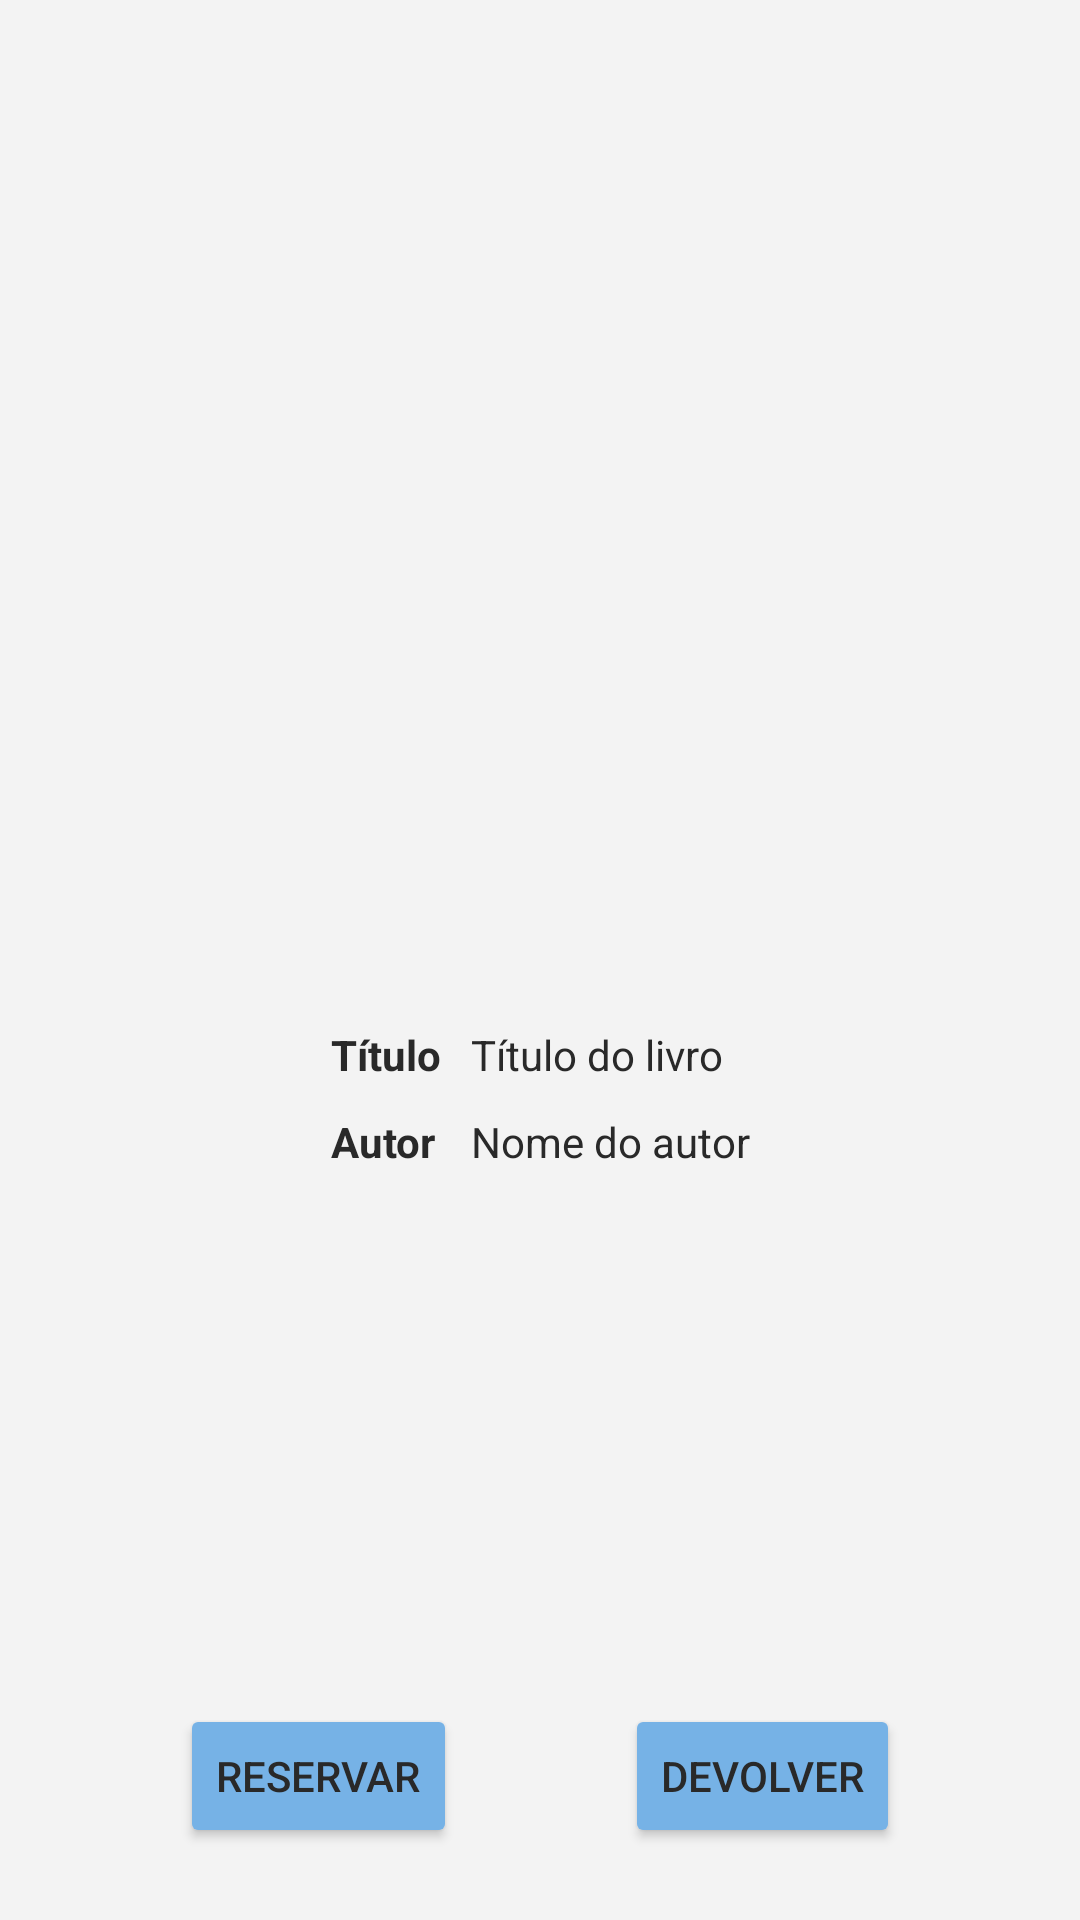

Layout XML and referenced resources for this Android screen:
<!-- AndroidManifest.xml: application theme Theme.pil -->
<!-- res/layout/fragment_book_details.xml -->
<?xml version="1.0" encoding="utf-8"?>
<androidx.constraintlayout.widget.ConstraintLayout xmlns:android="http://schemas.android.com/apk/res/android"
    xmlns:app="http://schemas.android.com/apk/res-auto"
    xmlns:tools="http://schemas.android.com/tools"
    android:id="@+id/frameLayoutBookDetails"
    android:layout_width="match_parent"
    android:layout_height="match_parent"
    android:background="@color/background_color_200"
    tools:context=".pages.fragment.BookDetails">

    <ImageView
        android:id="@+id/imageViewBookDetailsBookCover"
        android:layout_width="200dp"
        android:layout_height="300dp"
        android:layout_marginTop="16dp"
        app:layout_constraintEnd_toEndOf="parent"
        app:layout_constraintStart_toStartOf="parent"
        app:layout_constraintTop_toTopOf="parent"
        tools:src="@tools:sample/avatars" />

    <TableLayout
        android:layout_width="wrap_content"
        android:layout_height="wrap_content"
        android:layout_marginTop="16dp"
        android:padding="5dp"
        app:layout_constraintEnd_toEndOf="parent"
        app:layout_constraintStart_toStartOf="parent"
        app:layout_constraintTop_toBottomOf="@+id/imageViewBookDetailsBookCover">

        <TableRow>

            <TextView
                android:id="@+id/textViewBookDetailsTitleText"
                android:padding="5dp"
                android:text="Título"
                android:textAlignment="viewStart"
                android:textColor="@color/gray_700"
                android:textSize="14sp"
                android:textStyle="bold" />

            <TextView
                android:id="@+id/textViewBookDetailsTitle"
                android:gravity="right"
                android:padding="5dp"
                android:text="Título do livro"
                android:textAlignment="viewStart"
                android:textColor="@color/gray_700"
                android:textSize="14sp" />
        </TableRow>

        <TableRow>

            <TextView
                android:id="@+id/textViewBookDetailsAuthorText"
                android:padding="5dp"
                android:text="Autor"
                android:textAlignment="viewStart"
                android:textColor="@color/gray_700"
                android:textSize="14sp"
                android:textStyle="bold" />

            <TextView
                android:id="@+id/textViewBookDetailsAuthor"
                android:gravity="right"
                android:padding="5dp"
                android:text="Nome do autor"
                android:textAlignment="viewStart"
                android:textColor="@color/gray_700"
                android:textSize="14sp" />
        </TableRow>

    </TableLayout>

    <Button
        android:id="@+id/button"
        android:layout_width="wrap_content"
        android:layout_height="wrap_content"
        android:layout_marginStart="60dp"
        android:layout_marginBottom="24dp"
        android:text="Reservar"
        android:backgroundTint="@color/secondary_color_200"
        android:textColor="@color/gray_700"
        app:layout_constraintBottom_toBottomOf="parent"
        app:layout_constraintStart_toStartOf="parent" />

    <Button
        android:id="@+id/button2"
        android:layout_width="wrap_content"
        android:layout_height="wrap_content"
        android:layout_marginEnd="60dp"
        android:layout_marginBottom="24dp"
        android:backgroundTint="@color/secondary_color_200"
        android:text="Devolver"
        android:textColor="@color/gray_700"
        app:layout_constraintBottom_toBottomOf="parent"
        app:layout_constraintEnd_toEndOf="parent" />

</androidx.constraintlayout.widget.ConstraintLayout>
<!-- resources referenced by this layout -->
<resources>
  <color name="background_color_200">#F3F3F3</color>
  <color name="gray_700">#292929</color>
  <color name="secondary_color_200">#76B2E6</color>
  <style name="Theme.pil" parent="Theme.MaterialComponents.DayNight.NoActionBar">
          
          <item name="colorPrimary">@color/primary_color_500</item>
          <item name="colorPrimaryVariant">@color/primary_color_200</item>
          <item name="colorOnPrimary">@color/gray_700</item>
          
          <item name="colorSecondary">@color/secondary_color_200</item>
          <item name="colorSecondaryVariant">@color/secondary_color_700</item>
          <item name="colorOnSecondary">@color/black</item>
          
          <item name="android:statusBarColor">@color/black</item>
          <item name="android:navigationBarColor">@color/black</item>
      </style>
  <color name="primary_color_500">#CCC373</color>
  <color name="primary_color_200">#DDD79E</color>
  <color name="secondary_color_700">#238BE4</color>
  <color name="black">#FF000000</color>
</resources>
